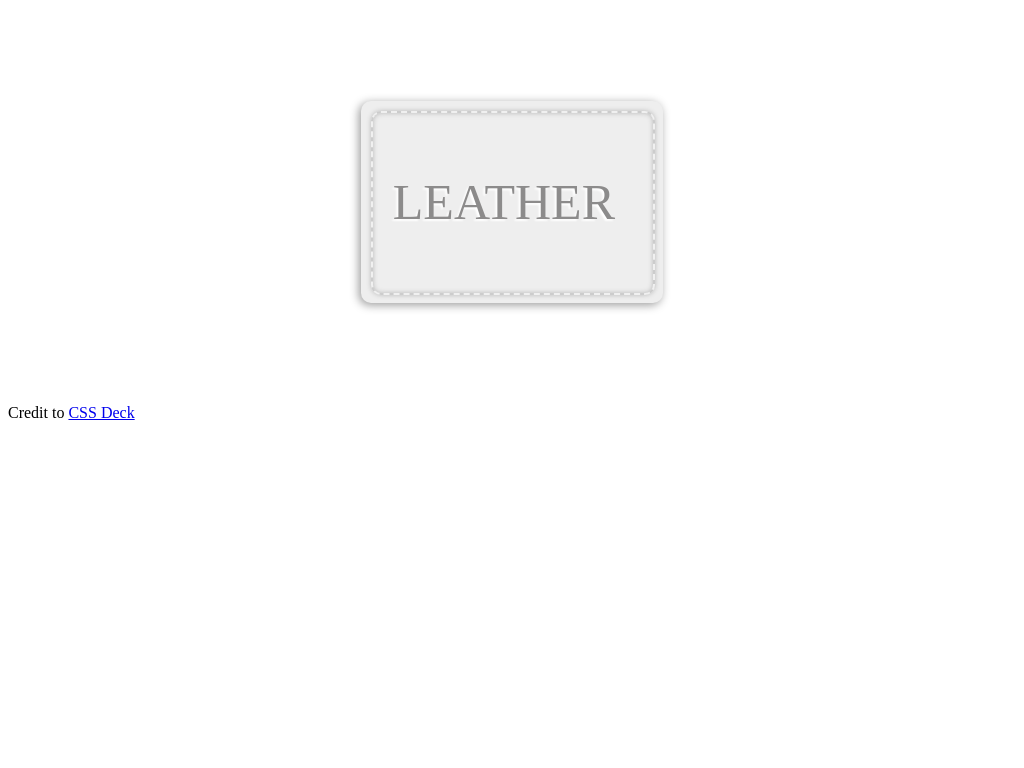

Here is a drawing made with CSS. Write the source that renders it.

<!-- file: example2.html -->
<!doctype html>

<head>
  <meta charset="utf-8">
  <meta http-equiv="X-UA-Compatible" content="IE=edge,chrome=1">

  <title>CSS3 Art</title>

	<meta name="viewport" content="width=1024"/>
  <link rel="stylesheet" type="text/css" href="style2.css" />
  
      
</head>

<body>
    
    <div class="wrap">
        <div class="outside">
            <div class="inside">
                <p>LEATHER</p>
            </div>
        </div>    
    </div
    
    <h6>Credit to <a href="http://cssdeck.com/item/315/simple-white-stitched-leather-with-css3">CSS Deck</a></h6>
</body>
</html>

/* file: style2.css */
.wrap {
    width:302px;
    height:202px;
    margin:10% 35%;
    
    background-color:#eee;
    border-radius:10px;
    -webkit-box-shadow:-2px 2px 10px rgba(0,0,0,0.4);
}

.wrap .outside{
    width:280px;
    height:180px; 
    margin:10px;
    position:absolute;
      
    -webkit-box-shadow: 0 0 5px rgba(184,184,184,1);
	  
    border-radius:10px;
    border:2px solid #cccccc;   
}

.wrap .inside {
    width:280px;
    height:180px;
    position:relative;
    top:-2px;
    left:-2px; 
     
    -webkit-box-shadow: inset 0 0 5px rgba(184,184,184,1);
	  
    border-radius:10px;
    border:2px dashed #f0f0f0;   
}

p{  
    margin-top: 60px;
    margin-left:20px;    
    font-size: 50px;
    font-family: Georgia;
    color: #8c8b8b;
    text-shadow:-2px 2px 2px #fff;
}
